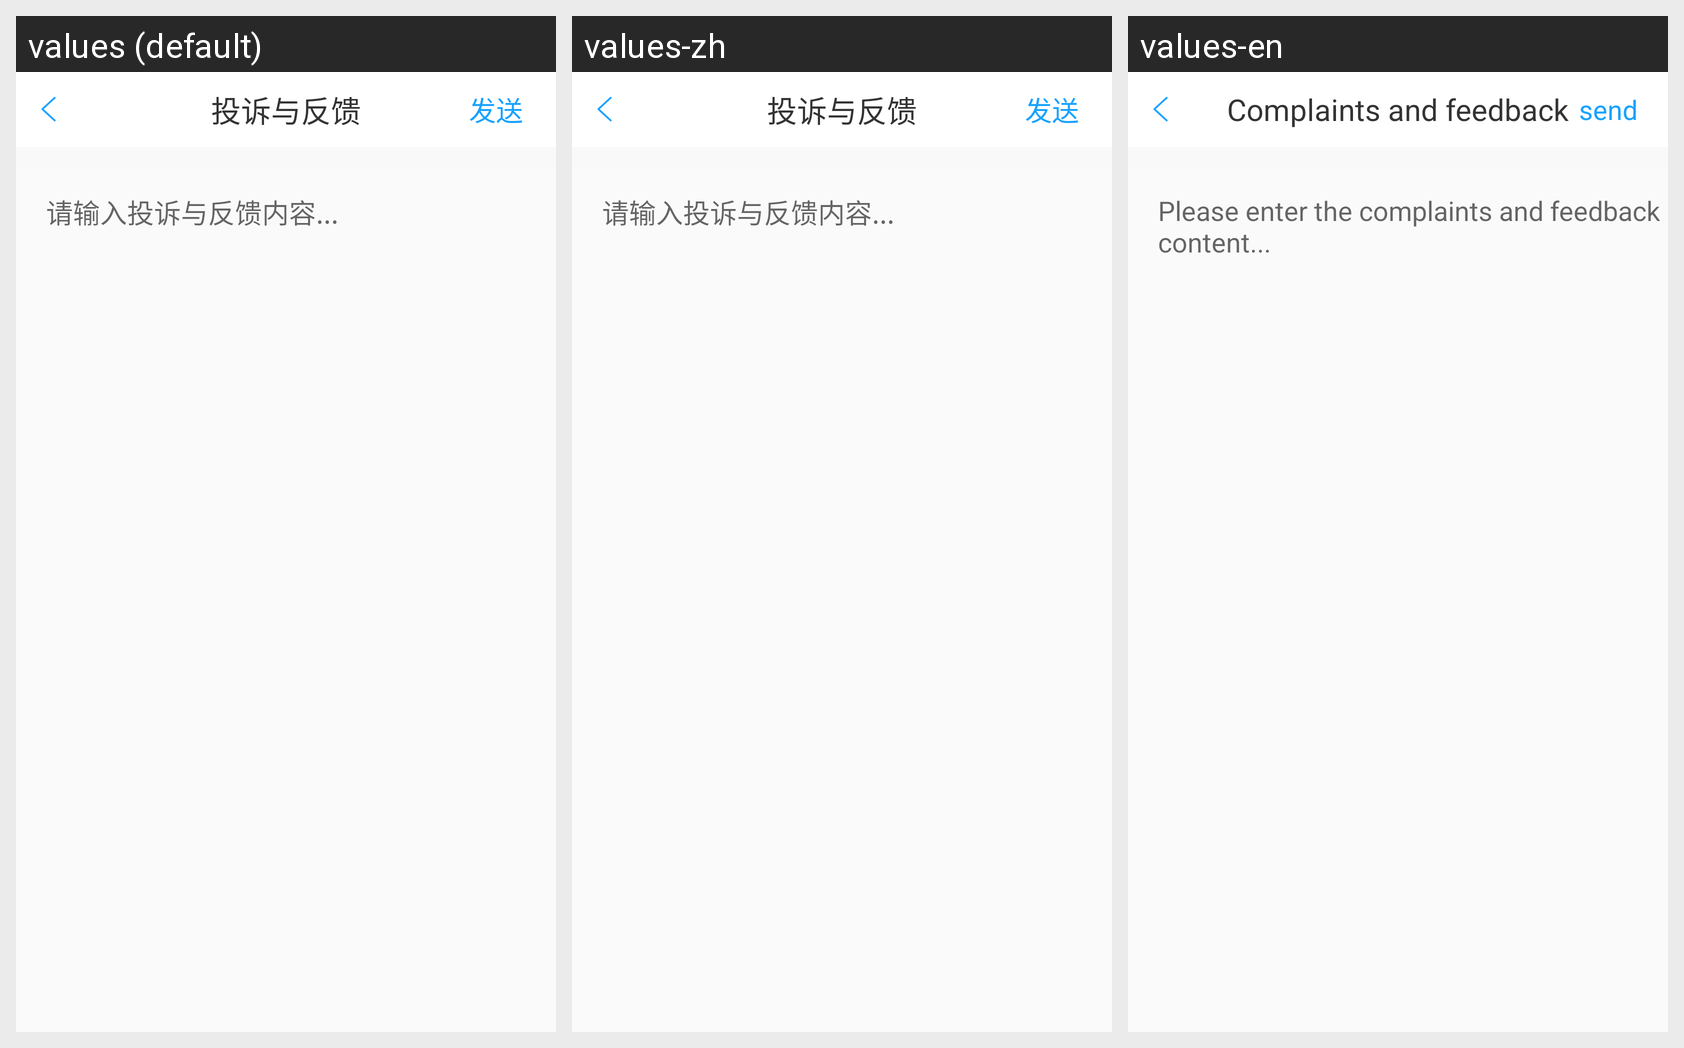

Locale-by-locale string values for the Android screen shown in this grid:
Android screen res/layout/activity_tousu.xml rendered under 3 locales, left to right: values (default), values-zh, values-en. Device: Nexus 5 (rendered at 1080×1920; each locale shown at half size, 540×960, under a caption strip naming it); theme ImageTranslucentTheme.
Strings drawn on this screen, with the default value and each locale's value (text and hints the layout hard-codes, and strings that could not be matched under every locale, appear in the picture but are not listed):

title_tousu
  values: 投诉与反馈
  values-zh: 投诉与反馈
  values-en: Complaints and feedback

tv_send
  values: 发送
  values-zh: 发送
  values-en: send

tip_tousu
  values: 请输入投诉与反馈内容...
  values-zh: 请输入投诉与反馈内容...
  values-en: Please enter the complaints and feedback content...
